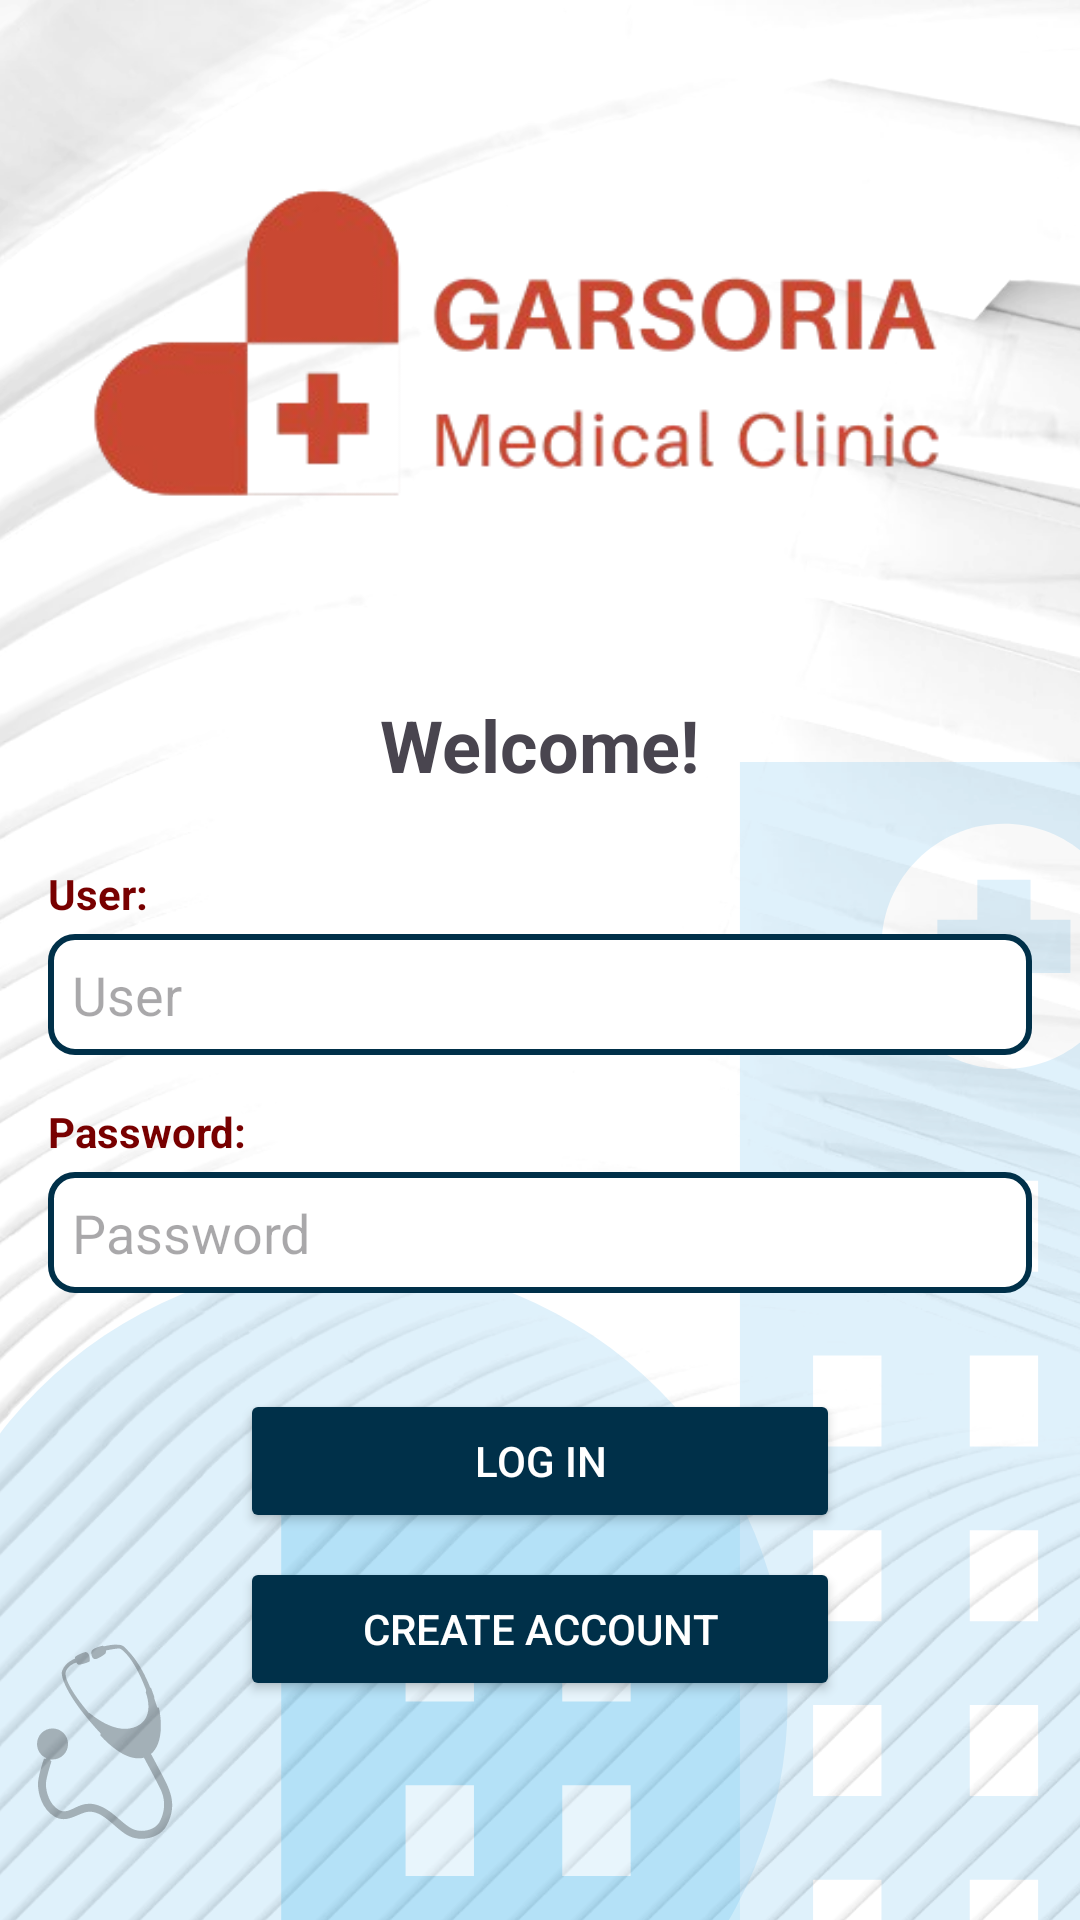

Reconstruct the res/layout file that produces this screen, plus the resources it refers to.
<!-- AndroidManifest.xml: application theme Theme.Apppractica -->
<!-- res/layout/activity_main.xml -->
<?xml version="1.0" encoding="utf-8"?>
<LinearLayout
    xmlns:android="http://schemas.android.com/apk/res/android"
    android:orientation="vertical"
    android:layout_width="match_parent"
    android:layout_height="match_parent"
    android:background="@drawable/background5"
    android:padding="16dp">

    
    <ImageView
        android:id="@+id/logoImageView"
        android:layout_width="300dp"
        android:layout_height="200dp"
        android:layout_gravity="center"
        android:adjustViewBounds="true"
        android:scaleType="fitCenter"
        android:src="@drawable/logo" />


    
    <TextView
        android:id="@+id/titleTextView"
        android:layout_width="wrap_content"
        android:layout_height="wrap_content"
        android:text="Welcome!"
        android:textSize="24sp"
        android:textStyle="bold"
        android:layout_gravity="center"
        android:paddingTop="16dp"
        android:paddingBottom="16dp" />

    
    <TextView
        android:id="@+id/labelUsuario"
        android:layout_width="wrap_content"
        android:layout_height="wrap_content"
        android:text="User:"
        android:textColor="#780000"
        android:textStyle="bold"
        android:paddingTop="8dp" />

    
    <LinearLayout
        android:layout_width="match_parent"
        android:layout_height="wrap_content"
        android:orientation="horizontal"
        android:background="@drawable/edittext_background"
        android:layout_marginTop="4dp">

        <EditText
            android:id="@+id/usuarioEditText"
            android:layout_width="0dp"
            android:layout_height="wrap_content"
            android:layout_weight="1"
            android:hint="User"
            android:background="@android:color/transparent"
            android:inputType="text" />

        <ImageView
            android:id="@+id/iconUser"
            android:layout_width="24dp"
            android:layout_height="24dp"
            android:src="@drawable/ic_user"
            android:layout_marginEnd="8dp" />
    </LinearLayout>

    
    <TextView
        android:id="@+id/labelContraseña"
        android:layout_width="wrap_content"
        android:layout_height="wrap_content"
        android:text="Password:"
        android:textColor="#780000"
        android:textStyle="bold"
        android:paddingTop="16dp" />

    
    <LinearLayout
        android:layout_width="match_parent"
        android:layout_height="wrap_content"
        android:orientation="horizontal"
        android:background="@drawable/edittext_background"
        android:layout_marginTop="4dp">

        <EditText
            android:id="@+id/contraseñaEditText"
            android:layout_width="0dp"
            android:layout_height="wrap_content"
            android:layout_weight="1"
            android:hint="Password"
            android:background="@android:color/transparent"
            android:inputType="textPassword" />

        <ImageView
            android:id="@+id/iconEye"
            android:layout_width="24dp"
            android:layout_height="24dp"
            android:src="@drawable/ic_eye"
        android:layout_marginStart="8dp" />
    </LinearLayout>

    <LinearLayout
        android:layout_width="match_parent"
        android:layout_height="wrap_content"
        android:orientation="vertical"
        android:gravity="center"
        android:layout_marginTop="16dp">

        <Button
            android:id="@+id/ingresarButton"
            android:layout_width="200sp"
            android:layout_height="wrap_content"
            android:text="Log In"
            android:backgroundTint="#003049"
            android:textColor="#FFFFFF"
            android:layout_marginTop="16dp"
            android:padding="10dp" />

        <Button
            android:id="@+id/crearUsuarioButton"
            android:layout_width="200sp"
            android:layout_height="wrap_content"
            android:text="Create Account"
            android:backgroundTint="#003049"
            android:textColor="#FFFFFF"
            android:layout_marginTop="8dp"
            android:padding="10dp" />

    </LinearLayout>


</LinearLayout>
<!-- resources referenced by this layout -->
<resources>
  <!-- drawable background5: png bitmap (drawable, 386425 bytes) -->
  <!-- drawable edittext_background (drawable) -->
  <shape xmlns:android="http://schemas.android.com/apk/res/android">
      <solid android:color="#FFFFFF" /> 
      <stroke
          android:width="2dp"
          android:color="#003049" /> 
      <corners android:radius="8dp" /> 
      <padding
          android:left="8dp"
          android:top="8dp"
          android:right="8dp"
          android:bottom="8dp" />
  </shape>
  <!-- drawable logo: png bitmap (drawable, 31485 bytes) -->
  <style name="Theme.Apppractica" parent="Base.Theme.Apppractica" />
  <style name="Base.Theme.Apppractica" parent="Theme.Material3.DayNight.NoActionBar">
          
          
      </style>
</resources>
